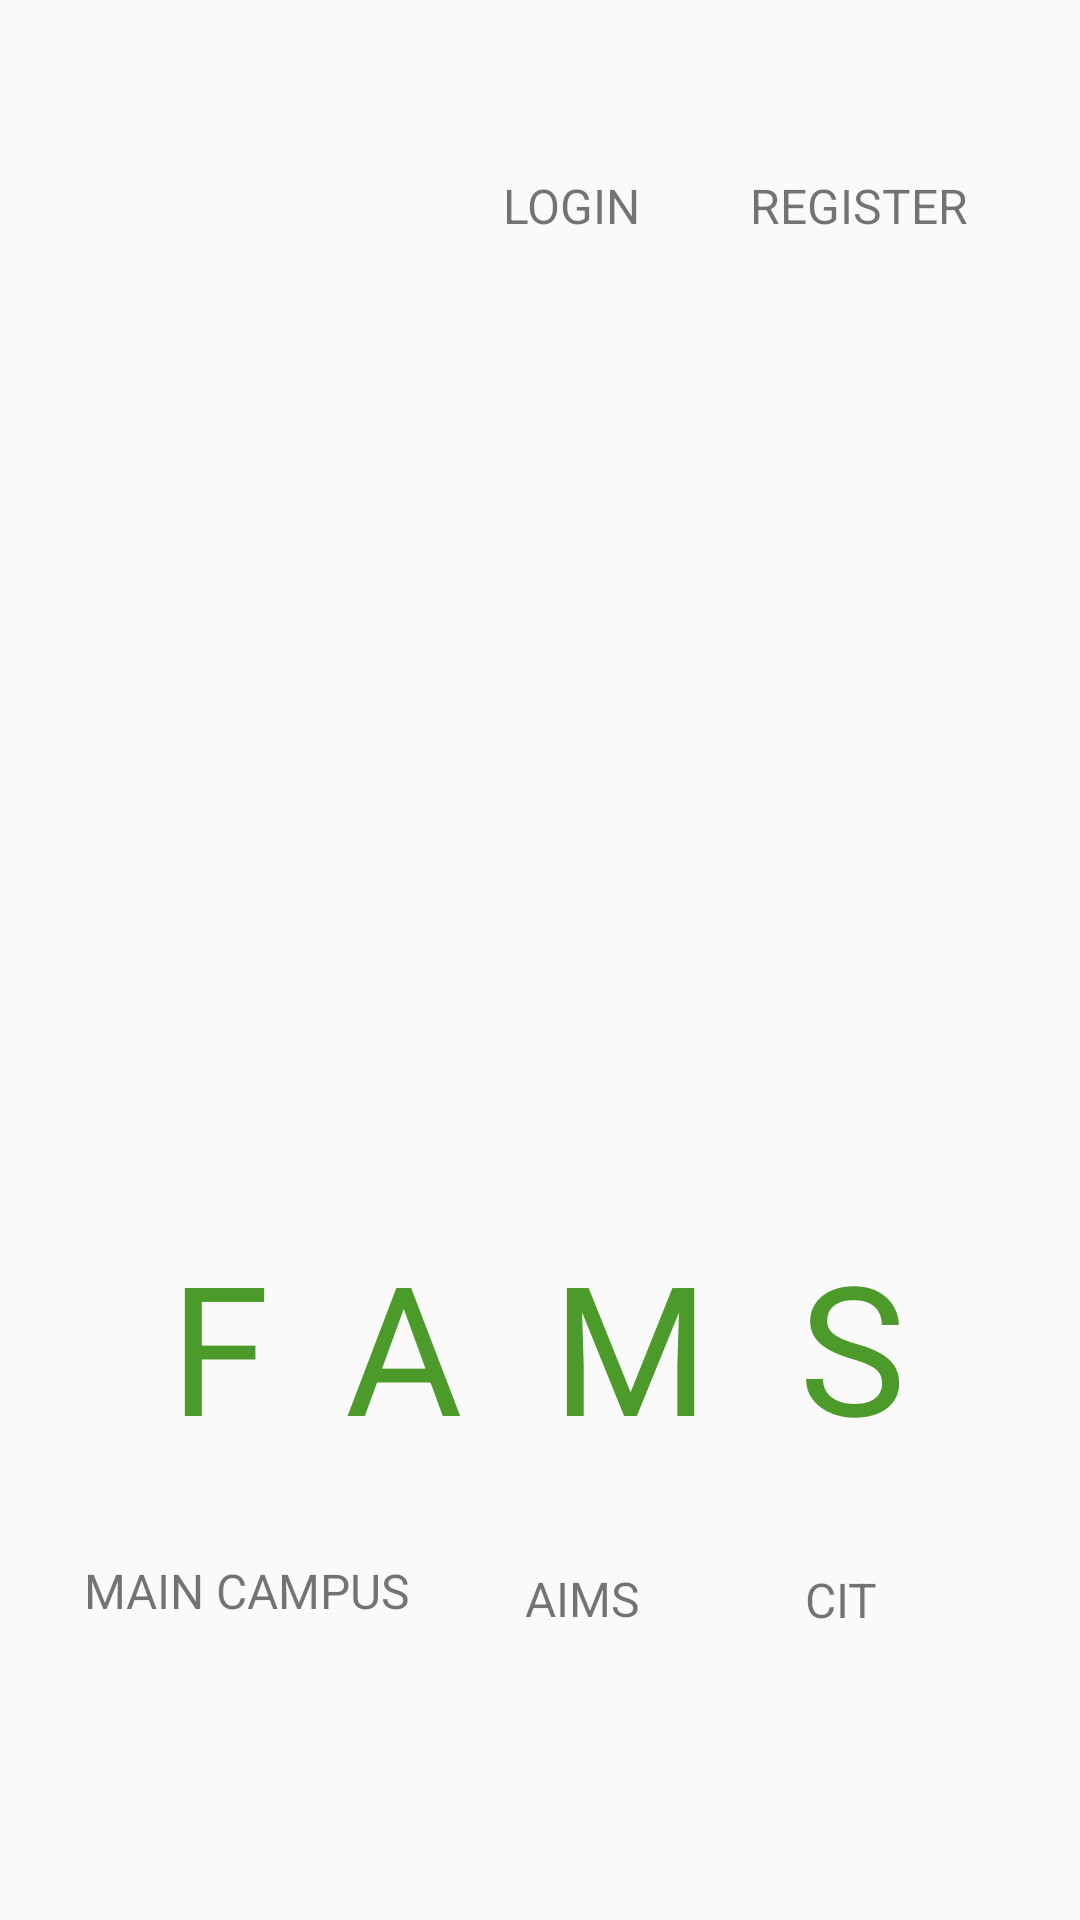

The Android layout XML behind this screen, and the referenced resources:
<!-- AndroidManifest.xml: application theme Theme.AppCompat.DayNight.NoActionBar -->
<!-- res/layout/activity_main.xml -->
<?xml version="1.0" encoding="utf-8"?>
<androidx.constraintlayout.widget.ConstraintLayout xmlns:android="http://schemas.android.com/apk/res/android"
    xmlns:app="http://schemas.android.com/apk/res-auto"
    xmlns:tools="http://schemas.android.com/tools"
    android:layout_width="match_parent"
    android:layout_height="match_parent"
    tools:context=".MainActivity">

    <ImageView
        android:id="@+id/imageView"
        android:layout_width="196dp"
        android:layout_height="196dp"
        app:layout_constraintBottom_toBottomOf="parent"
        app:layout_constraintEnd_toEndOf="parent"
        app:layout_constraintHorizontal_bias="0.497"
        app:layout_constraintStart_toStartOf="parent"
        app:layout_constraintTop_toTopOf="parent"
        app:layout_constraintVertical_bias="0.499"
        app:srcCompat="@drawable/muk" />

    <TextView
        android:id="@+id/textView"
        android:layout_width="wrap_content"
        android:layout_height="wrap_content"
        android:letterSpacing="0.5"
        android:text="FAMS"
        android:textColor="#4C9A2A"
        android:textSize="60sp"
        app:layout_constraintBottom_toBottomOf="parent"
        app:layout_constraintEnd_toEndOf="parent"
        app:layout_constraintHorizontal_bias="0.496"
        app:layout_constraintStart_toStartOf="parent"
        app:layout_constraintTop_toTopOf="parent"
        app:layout_constraintVertical_bias="0.729" />

    <TextView
        android:id="@+id/MainCampus"
        android:layout_width="wrap_content"
        android:layout_height="wrap_content"
        android:text="MAIN CAMPUS"
        android:textSize="16sp"
        app:layout_constraintBottom_toBottomOf="parent"
        app:layout_constraintEnd_toEndOf="parent"
        app:layout_constraintHorizontal_bias="0.112"
        app:layout_constraintStart_toStartOf="parent"
        app:layout_constraintTop_toTopOf="parent"
        app:layout_constraintVertical_bias="0.84" />

    <TextView
        android:id="@+id/textView3"
        android:layout_width="wrap_content"
        android:layout_height="wrap_content"
        android:text="AIMS"
        android:textSize="16sp"
        app:layout_constraintBottom_toBottomOf="parent"
        app:layout_constraintEnd_toEndOf="parent"
        app:layout_constraintHorizontal_bias="0.544"
        app:layout_constraintStart_toStartOf="parent"
        app:layout_constraintTop_toTopOf="parent"
        app:layout_constraintVertical_bias="0.844" />

    <TextView
        android:id="@+id/textView4"
        android:layout_width="43dp"
        android:layout_height="19dp"
        android:text="CIT"
        android:textSize="16sp"
        app:layout_constraintBottom_toBottomOf="parent"
        app:layout_constraintEnd_toEndOf="parent"
        app:layout_constraintHorizontal_bias="0.847"
        app:layout_constraintStart_toStartOf="parent"
        app:layout_constraintTop_toTopOf="parent"
        app:layout_constraintVertical_bias="0.841" />

    <TextView
        android:id="@+id/register"
        android:layout_width="wrap_content"
        android:layout_height="wrap_content"
        android:text="REGISTER"
        android:textSize="16sp"
        app:layout_constraintBottom_toBottomOf="parent"
        app:layout_constraintEnd_toEndOf="parent"
        app:layout_constraintHorizontal_bias="0.87"
        app:layout_constraintStart_toStartOf="parent"
        app:layout_constraintTop_toTopOf="parent"
        app:layout_constraintVertical_bias="0.093" />

    <TextView
        android:id="@+id/login"
        android:layout_width="wrap_content"
        android:layout_height="wrap_content"
        android:text="LOGIN"
        android:textSize="16sp"
        app:layout_constraintBottom_toBottomOf="parent"
        app:layout_constraintEnd_toEndOf="parent"
        app:layout_constraintHorizontal_bias="0.534"
        app:layout_constraintStart_toStartOf="parent"
        app:layout_constraintTop_toTopOf="parent"
        app:layout_constraintVertical_bias="0.093" />
</androidx.constraintlayout.widget.ConstraintLayout>
<!-- resources referenced by this layout -->
<resources>

</resources>
